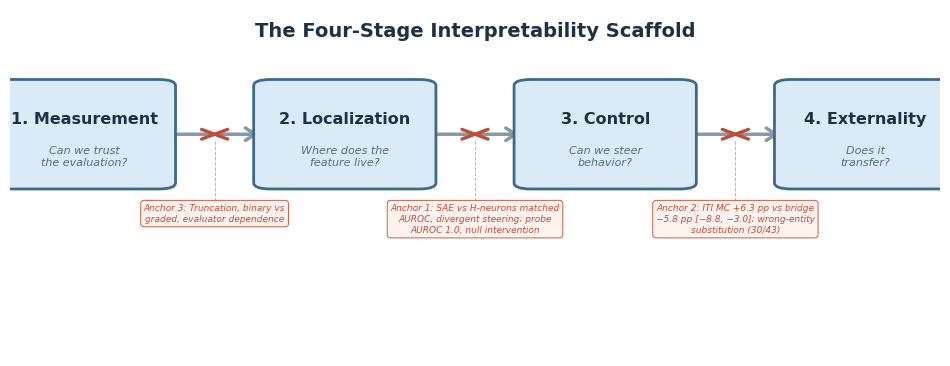

Here is the Python script that generated this plot: (Note: this script raises an exception after producing the figure.)
"""
Figure 1: Four-Stage Interpretability Scaffold.

Conceptual pipeline diagram for "Detection Is Not Enough" showing the four
stages (Measurement, Localization, Control, Externality) and the anchor case
studies that demonstrate where transitions between stages break.

Usage:
    uv run python paper/draft/figures/fig1_four_stage_scaffold.py
"""

import matplotlib

matplotlib.use("Agg")
import matplotlib.pyplot as plt
from matplotlib.patches import FancyBboxPatch, FancyArrowPatch

# ---------------------------------------------------------------------------
# Layout constants
# ---------------------------------------------------------------------------
FIG_W, FIG_H = 12, 4.5
DPI = 300
OUTPUT = "paper/draft/figures/fig1_four_stage_scaffold.png"

# Stage definitions (label, subtitle)
STAGES = [
    ("Measurement", "Can we trust\nthe evaluation?"),
    ("Localization", "Where does the\nfeature live?"),
    ("Control", "Can we steer\nbehavior?"),
    ("Externality", "Does it\ntransfer?"),
]

# Anchor case-study text placed below each transition arrow.
# Each string is pre-wrapped for compact rendering.
ANCHORS = [
    "Anchor 3: Truncation, binary vs\ngraded, evaluator dependence",
    (
        "Anchor 1: SAE vs H-neurons matched\n"
        "AUROC, divergent steering; probe\n"
        "AUROC 1.0, null intervention"
    ),
    (
        "Anchor 2: ITI MC +6.3 pp vs bridge\n"
        "\u22125.8 pp [\u22128.8, \u22123.0]; wrong-entity\n"
        "substitution (30/43)"
    ),
]

# ---------------------------------------------------------------------------
# Color palette — muted blues/grays with warm accent for break points
# ---------------------------------------------------------------------------
BOX_FACE = "#DAEAF6"  # light steel blue
BOX_EDGE = "#3E6A8A"  # dark steel blue
ARROW_COLOR = "#8899A6"  # medium gray-blue
BREAK_COLOR = "#BF4E38"  # muted terracotta accent for break annotations
BREAK_BG = "#FDF1ED"  # very light terracotta tint
TITLE_COLOR = "#1E3044"  # near-black slate
SUBTITLE_COLOR = "#5A6E7F"  # mid-gray blue
BG_COLOR = "#FFFFFF"

# ---------------------------------------------------------------------------
# Font settings
# ---------------------------------------------------------------------------
FONT_FAMILY = "DejaVu Sans"
plt.rcParams.update(
    {
        "font.family": "sans-serif",
        "font.sans-serif": [FONT_FAMILY, "Helvetica", "Arial"],
        "text.color": TITLE_COLOR,
    }
)


def draw_figure():
    """Build and save the four-stage scaffold diagram."""
    fig, ax = plt.subplots(figsize=(FIG_W, FIG_H), dpi=DPI)
    ax.set_xlim(0, 1)
    ax.set_ylim(0, 1)
    ax.set_aspect("auto")
    ax.axis("off")
    fig.patch.set_facecolor(BG_COLOR)
    ax.set_facecolor(BG_COLOR)

    # -------------------------------------------------------------------
    # Geometry (axes-fraction coordinates)
    # -------------------------------------------------------------------
    n = len(STAGES)
    box_w = 0.16
    box_h = 0.28

    x_margin = 0.08
    usable = 1.0 - 2 * x_margin
    spacing = usable / (n - 1)
    x_centers = [x_margin + i * spacing for i in range(n)]

    y_center = 0.64  # shifted up to make room for anchor annotations

    # -------------------------------------------------------------------
    # Draw boxes + labels
    # -------------------------------------------------------------------
    for i, (label, subtitle) in enumerate(STAGES):
        xc = x_centers[i]
        x0 = xc - box_w / 2
        y0 = y_center - box_h / 2

        box = FancyBboxPatch(
            (x0, y0),
            box_w,
            box_h,
            boxstyle="round,pad=0.018",
            facecolor=BOX_FACE,
            edgecolor=BOX_EDGE,
            linewidth=2.0,
            zorder=3,
        )
        ax.add_patch(box)

        # Stage number + title
        ax.text(
            xc,
            y_center + 0.045,
            f"{i + 1}. {label}",
            ha="center",
            va="center",
            fontsize=11.5,
            fontweight="bold",
            color=TITLE_COLOR,
            zorder=4,
        )

        # Guiding question
        ax.text(
            xc,
            y_center - 0.065,
            subtitle,
            ha="center",
            va="center",
            fontsize=8.0,
            fontstyle="italic",
            color=SUBTITLE_COLOR,
            zorder=4,
            linespacing=1.25,
        )

    # -------------------------------------------------------------------
    # Draw arrows, break marks, and anchor annotations
    # -------------------------------------------------------------------
    for i in range(n - 1):
        x_start = x_centers[i] + box_w / 2 + 0.010
        x_end = x_centers[i + 1] - box_w / 2 - 0.010
        y_arrow = y_center

        # Main connecting arrow
        arrow = FancyArrowPatch(
            (x_start, y_arrow),
            (x_end, y_arrow),
            arrowstyle="->,head_length=7,head_width=4.5",
            color=ARROW_COLOR,
            linewidth=2.5,
            mutation_scale=1,
            zorder=2,
        )
        ax.add_patch(arrow)

        # "Break" lightning-bolt / X indicator at midpoint
        x_mid = (x_start + x_end) / 2
        ms = 0.014  # marker half-size
        ax.plot(
            [x_mid - ms, x_mid + ms],
            [y_arrow + ms, y_arrow - ms],
            color=BREAK_COLOR,
            linewidth=2.4,
            solid_capstyle="round",
            zorder=6,
        )
        ax.plot(
            [x_mid - ms, x_mid + ms],
            [y_arrow - ms, y_arrow + ms],
            color=BREAK_COLOR,
            linewidth=2.4,
            solid_capstyle="round",
            zorder=6,
        )

        # Thin dashed drop-line from midpoint to annotation
        y_box_bottom = y_center - box_h / 2
        y_anchor_top = y_box_bottom - 0.06
        ax.plot(
            [x_mid, x_mid],
            [y_arrow - ms - 0.005, y_anchor_top + 0.01],
            color=BREAK_COLOR,
            linewidth=0.7,
            linestyle="--",
            alpha=0.5,
            zorder=1,
        )

        # Anchor annotation box
        ax.text(
            x_mid,
            y_anchor_top,
            ANCHORS[i],
            ha="center",
            va="top",
            fontsize=6.5,
            fontstyle="italic",
            color=BREAK_COLOR,
            zorder=4,
            linespacing=1.3,
            bbox=dict(
                boxstyle="round,pad=0.35",
                facecolor=BREAK_BG,
                edgecolor=BREAK_COLOR,
                linewidth=0.7,
                alpha=0.9,
            ),
        )

    # -------------------------------------------------------------------
    # Figure title
    # -------------------------------------------------------------------
    ax.text(
        0.5,
        0.965,
        "The Four-Stage Interpretability Scaffold",
        ha="center",
        va="top",
        fontsize=14,
        fontweight="bold",
        color=TITLE_COLOR,
        zorder=4,
    )

    # -------------------------------------------------------------------
    # Save
    # -------------------------------------------------------------------
    fig.savefig(
        OUTPUT,
        dpi=DPI,
        bbox_inches="tight",
        facecolor=BG_COLOR,
        pad_inches=0.15,
    )
    plt.close(fig)
    print(f"Saved: {OUTPUT}")


if __name__ == "__main__":
    draw_figure()
